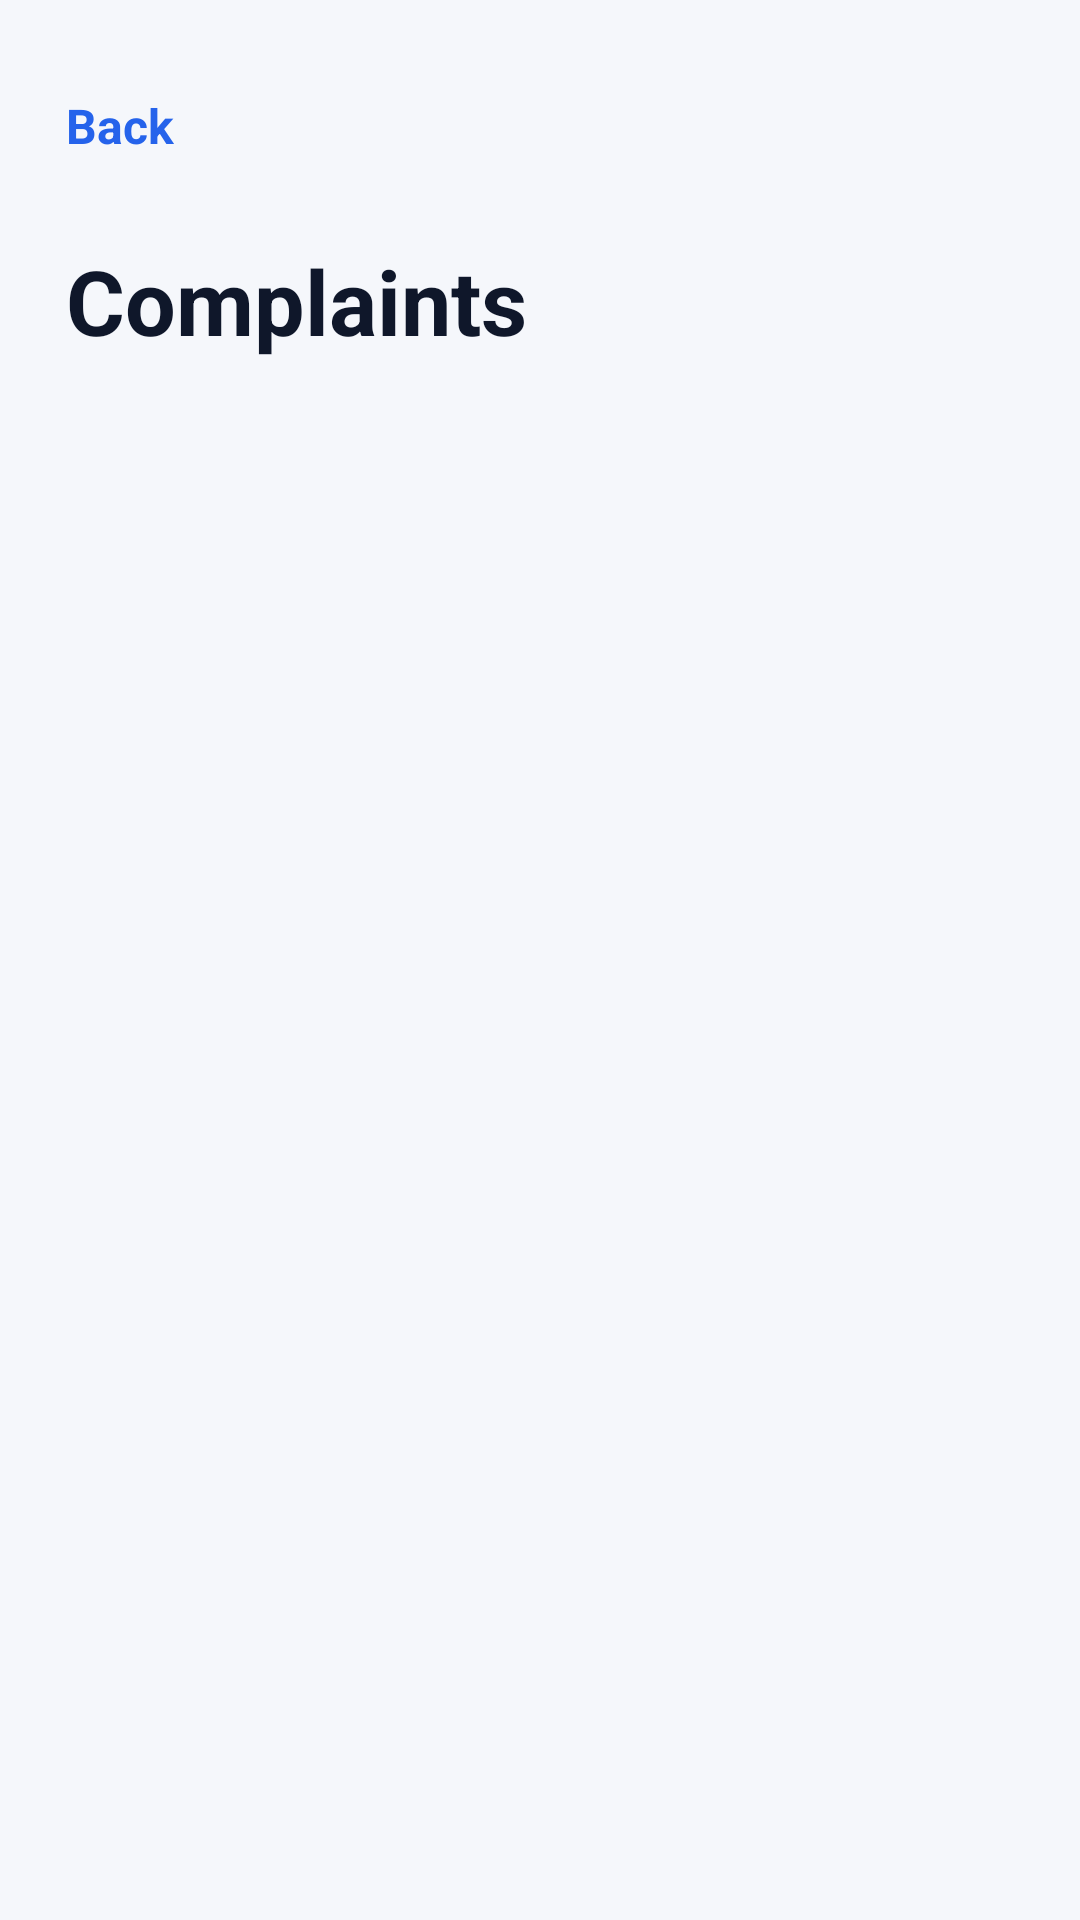

Write the Android layout XML for this screen, with the resource values it uses.
<!-- AndroidManifest.xml: application theme Theme.HostelManagementSystem -->
<!-- res/layout/activity_admin_complaints.xml -->
<?xml version="1.0" encoding="utf-8"?>
<LinearLayout xmlns:android="http://schemas.android.com/apk/res/android"
    android:layout_width="match_parent"
    android:layout_height="match_parent"
    android:background="#F5F7FB"
    android:orientation="vertical"
    android:padding="22dp">

    <TextView
        android:id="@+id/backText"
        android:layout_width="wrap_content"
        android:layout_height="40dp"
        android:gravity="center"
        android:text="Back"
        android:textColor="#2563EB"
        android:textSize="16sp"
        android:textStyle="bold" />

    <TextView
        android:layout_width="match_parent"
        android:layout_height="wrap_content"
        android:layout_marginTop="18dp"
        android:text="Complaints"
        android:textColor="#0F172A"
        android:textSize="30sp"
        android:textStyle="bold" />

    <TextView
        android:id="@+id/loadingText"
        android:layout_width="match_parent"
        android:layout_height="wrap_content"
        android:layout_marginTop="18dp"
        android:text=""
        android:textColor="#2563EB"
        android:textSize="15sp"
        android:textStyle="bold" />

    <TextView
        android:id="@+id/emptyText"
        android:layout_width="match_parent"
        android:layout_height="wrap_content"
        android:layout_marginTop="8dp"
        android:text=""
        android:textColor="#64748B"
        android:textSize="14sp" />

    <androidx.recyclerview.widget.RecyclerView
        android:id="@+id/complaintsRecyclerView"
        android:layout_width="match_parent"
        android:layout_height="0dp"
        android:layout_marginTop="12dp"
        android:layout_weight="1" />

</LinearLayout>
<!-- resources referenced by this layout -->
<resources>
  <style name="Theme.HostelManagementSystem" parent="Base.Theme.HostelManagementSystem" />
  <style name="Base.Theme.HostelManagementSystem" parent="Theme.Material3.DayNight.NoActionBar">
          
          
      </style>
</resources>
